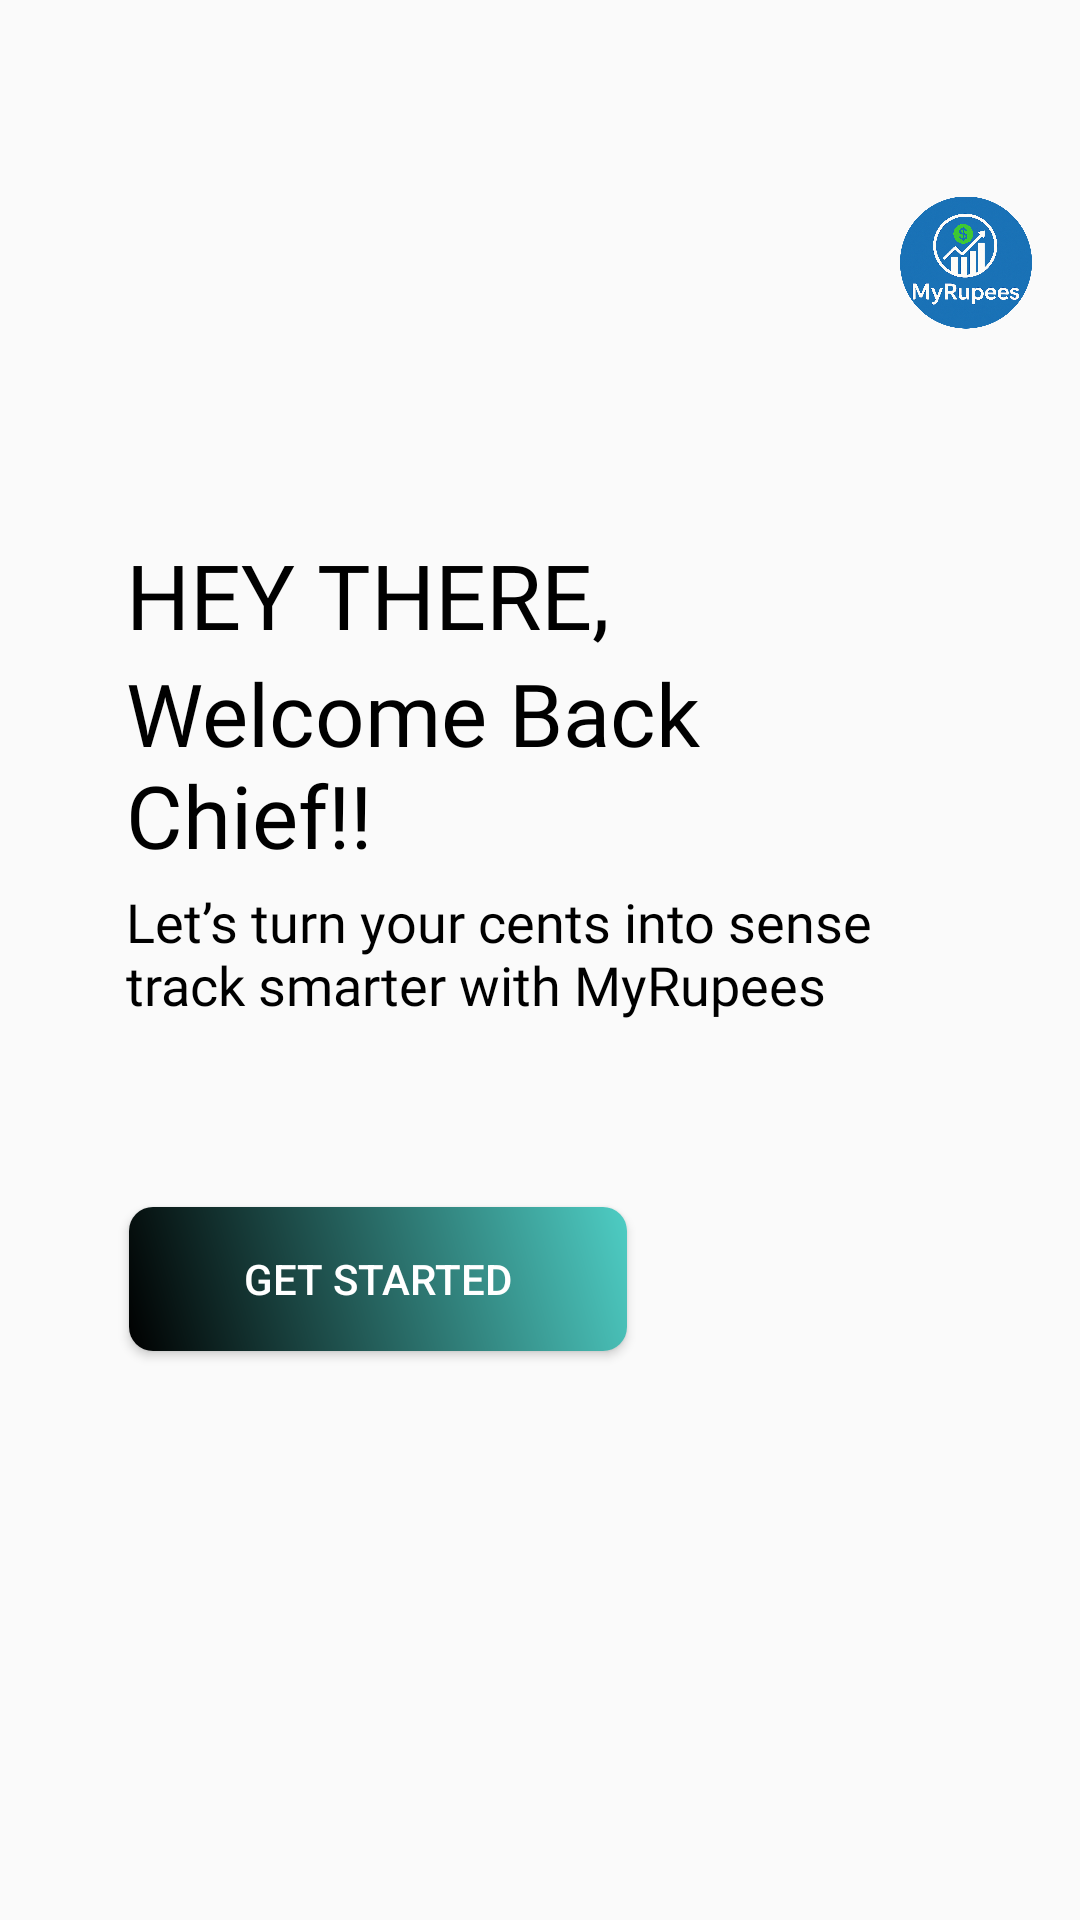

The Android layout XML behind this screen, and the referenced resources:
<!-- AndroidManifest.xml: activity theme Theme.MyRupees -->
<!-- res/layout/activity_splash.xml -->
<?xml version="1.0" encoding="utf-8"?>
<RelativeLayout xmlns:android="http://schemas.android.com/apk/res/android"
    android:layout_width="match_parent"
    android:layout_height="match_parent"
    android:background="@drawable/bgforspalsh"
    android:padding="16dp">

    <ImageView
        android:layout_width="112dp"
        android:layout_height="88dp"
        android:layout_alignBottom="@+id/chief"
        android:layout_alignParentStart="true"
        android:layout_alignParentTop="true"
        android:layout_alignParentEnd="true"
        android:layout_marginStart="284dp"
        android:layout_marginTop="11dp"
        android:layout_marginBottom="143dp"
        android:src="@drawable/logoround" />

    <TextView
        android:id="@+id/heythere"
        android:layout_width="316dp"
        android:layout_height="wrap_content"
        android:layout_alignParentStart="true"
        android:layout_alignParentTop="true"
        android:layout_marginStart="26dp"
        android:layout_marginTop="162dp"
        android:fontFamily="@font/fortwc"
        android:text="@string/hey_there"
        android:textColor="@color/black"
        android:textSize="30dp" />

    <TextView
        android:id="@+id/pickup"
        android:layout_width="363dp"
        android:layout_height="wrap_content"
        android:layout_below="@+id/chief"
        android:layout_alignParentStart="true"
        android:layout_marginStart="26dp"
        android:layout_marginTop="4dp"
        android:fontFamily="@font/arvo"
        android:text="@string/let_s_turn_your_cents"
        android:textColor="@color/black"
        android:textSize="18dp" />

    <TextView
        android:id="@+id/chief"
        android:layout_width="273dp"
        android:layout_height="wrap_content"
        android:layout_below="@+id/heythere"

        android:layout_alignParentStart="true"
        android:layout_marginStart="26dp"
        android:layout_marginTop="0dp"
        android:fontFamily="@font/teko"
        android:text="@string/welcome_back_chief"
        android:textColor="@color/black"
        android:textSize="29dp" />

    <Button
        android:id="@+id/getstart"
        android:layout_width="166dp"
        android:layout_height="wrap_content"
        android:layout_below="@+id/pickup"
        android:layout_alignParentStart="true"
        android:layout_marginStart="27dp"
        android:layout_marginTop="62dp"
        android:background="@drawable/button_gradient"
        android:text="@string/get_started"
        android:textColor="@color/white" />


</RelativeLayout>
<!-- resources referenced by this layout -->
<resources>
  <color name="black">#FF000000</color>
  <color name="white">#FFFFFFFF</color>
  <!-- drawable button_gradient (drawable) -->
  <?xml version="1.0" encoding="utf-8"?>
  <shape xmlns:android="http://schemas.android.com/apk/res/android">
      <gradient
          android:startColor="#000000"
          android:endColor="#4ECDC4"
          android:angle="45" />
      <corners android:radius="8dp" />
  </shape>
  <!-- drawable logoround: png bitmap (drawable, 932089 bytes) -->
  <string name="get_started">Get Started</string>
  <string name="hey_there">HEY THERE,</string>
  <string name="let_s_turn_your_cents">Let’s turn your cents into sense\ntrack smarter with MyRupees</string>
  <string name="welcome_back_chief">Welcome Back Chief!!</string>
  <style name="Theme.MyRupees" parent="Theme.AppCompat.DayNight.NoActionBar">
          
      </style>
</resources>
